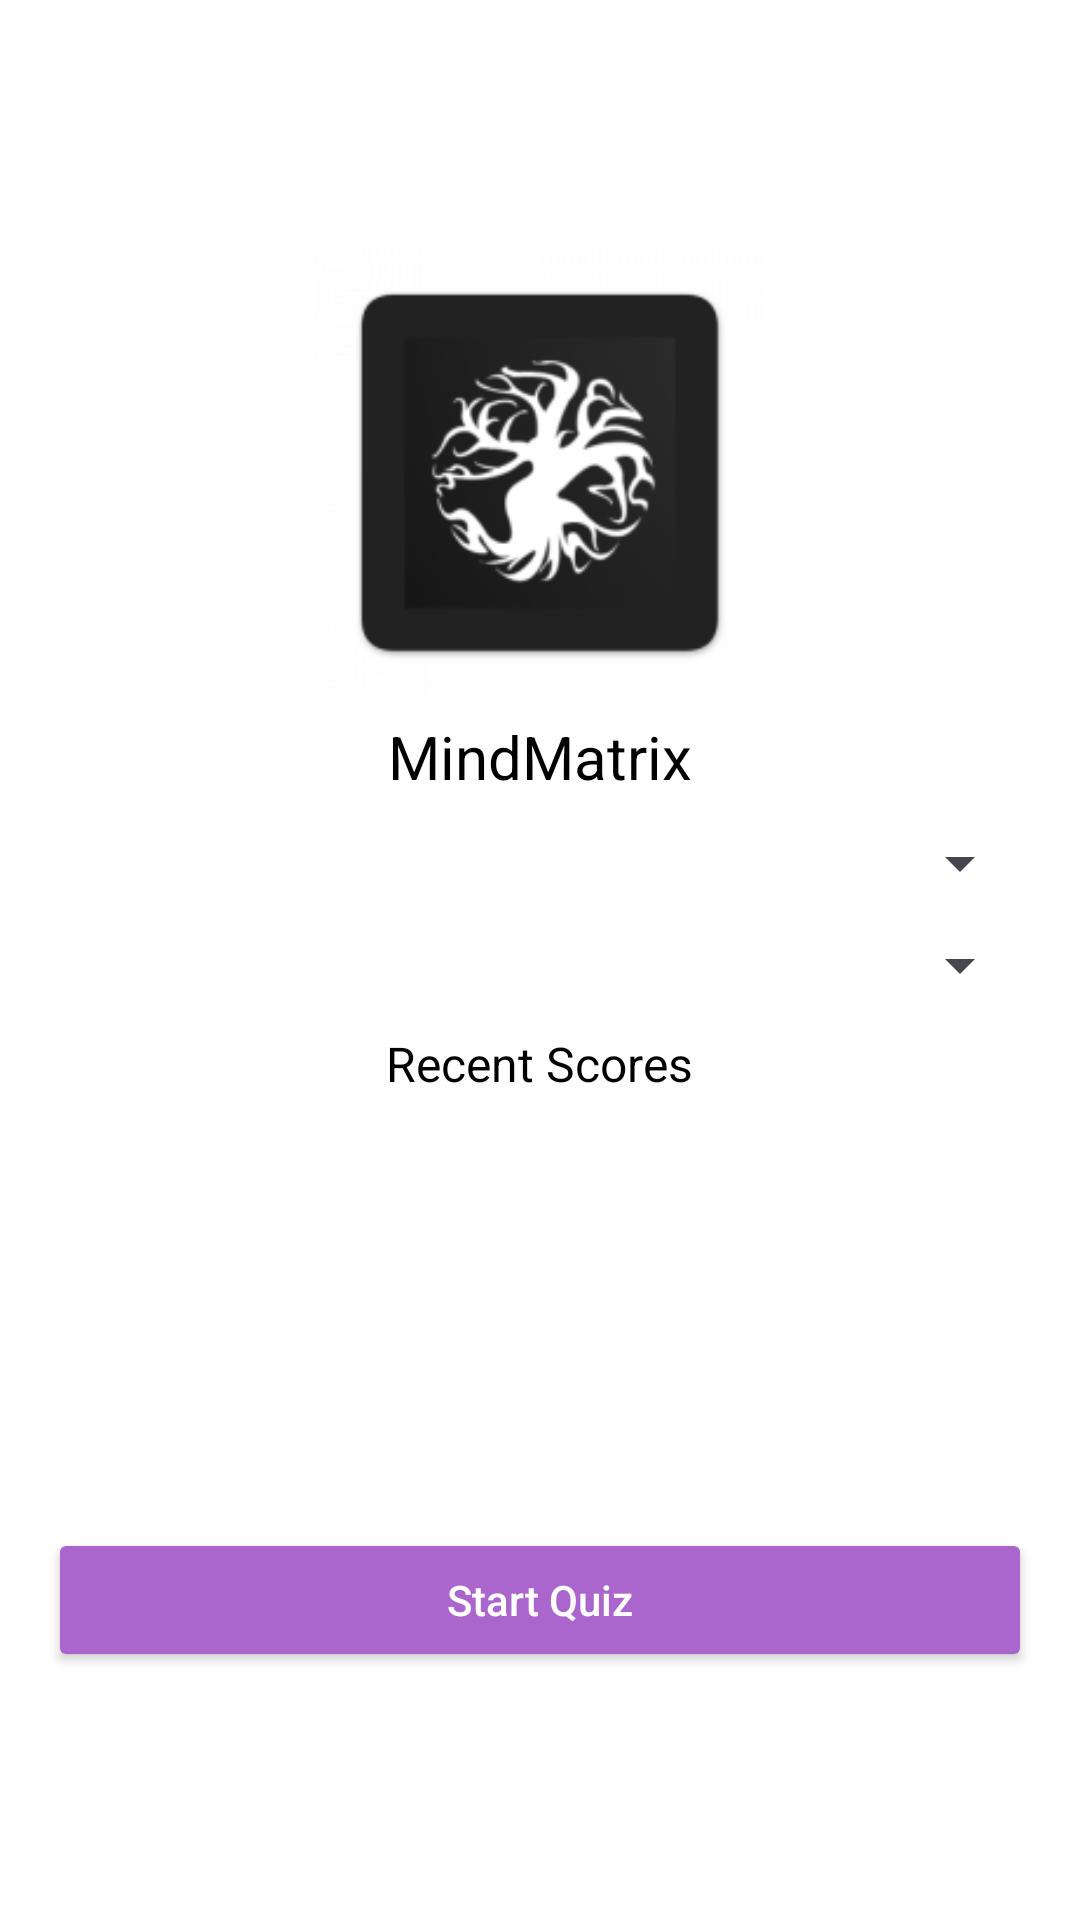

Here is an Android app screen rendered from its layout file. Give the layout XML and the strings, colors and styles it references.
<!-- AndroidManifest.xml: application theme Theme.MindMatrix -->
<!-- res/layout/activity_main.xml -->
<LinearLayout xmlns:android="http://schemas.android.com/apk/res/android"
    android:layout_width="match_parent"
    android:layout_height="match_parent"
    android:orientation="vertical"
    android:padding="16dp"
    android:gravity="center"
    android:background="@android:color/white">

    
    <ImageView
        android:src="@drawable/splash"
        android:layout_width="150dp"
    android:layout_height="150dp"
    android:layout_marginBottom="6dp" />

    
    <TextView
        android:layout_width="wrap_content"
        android:layout_height="wrap_content"
        android:text="MindMatrix"
    android:textSize="20sp"
    android:textColor="@android:color/black"
    android:layout_marginBottom="10dp" />

    <Spinner
        android:id="@+id/category_spinner"
        android:layout_width="match_parent"
        android:layout_height="wrap_content"
        android:layout_marginBottom="10dp"
        android:spinnerMode="dropdown" />

    <Spinner
        android:id="@+id/difficulty_spinner"
        android:layout_width="match_parent"
        android:layout_height="wrap_content"
        android:layout_marginBottom="10dp"
        android:spinnerMode="dropdown" />

    
    <TextView
        android:layout_width="wrap_content"
        android:layout_height="wrap_content"
        android:text="Recent Scores"
        android:textSize="16sp"
        android:textColor="@android:color/black"
        android:layout_marginBottom="8dp"
        />
    <ListView
        android:id="@+id/recent_scores_list_view"
        android:layout_width="match_parent"
        android:layout_height="120dp"
    android:layout_marginBottom="16dp"
    android:divider="@android:color/darker_gray"
    android:dividerHeight="1dp" />

    <Button
        android:id="@+id/start_quiz_button"
        android:layout_width="match_parent"
        android:layout_height="wrap_content"
        android:text="Start Quiz"
        android:textAllCaps="false"
        android:backgroundTint="@android:color/holo_purple"
        android:textColor="@android:color/white" />
</LinearLayout>
<!-- resources referenced by this layout -->
<resources>
  <!-- drawable splash: png bitmap (drawable, 19414 bytes) -->
  <style name="Theme.MindMatrix" parent="Base.Theme.MindMatrix" />
  <style name="Base.Theme.MindMatrix" parent="Theme.Material3.DayNight.NoActionBar">
          
          
      </style>
</resources>
